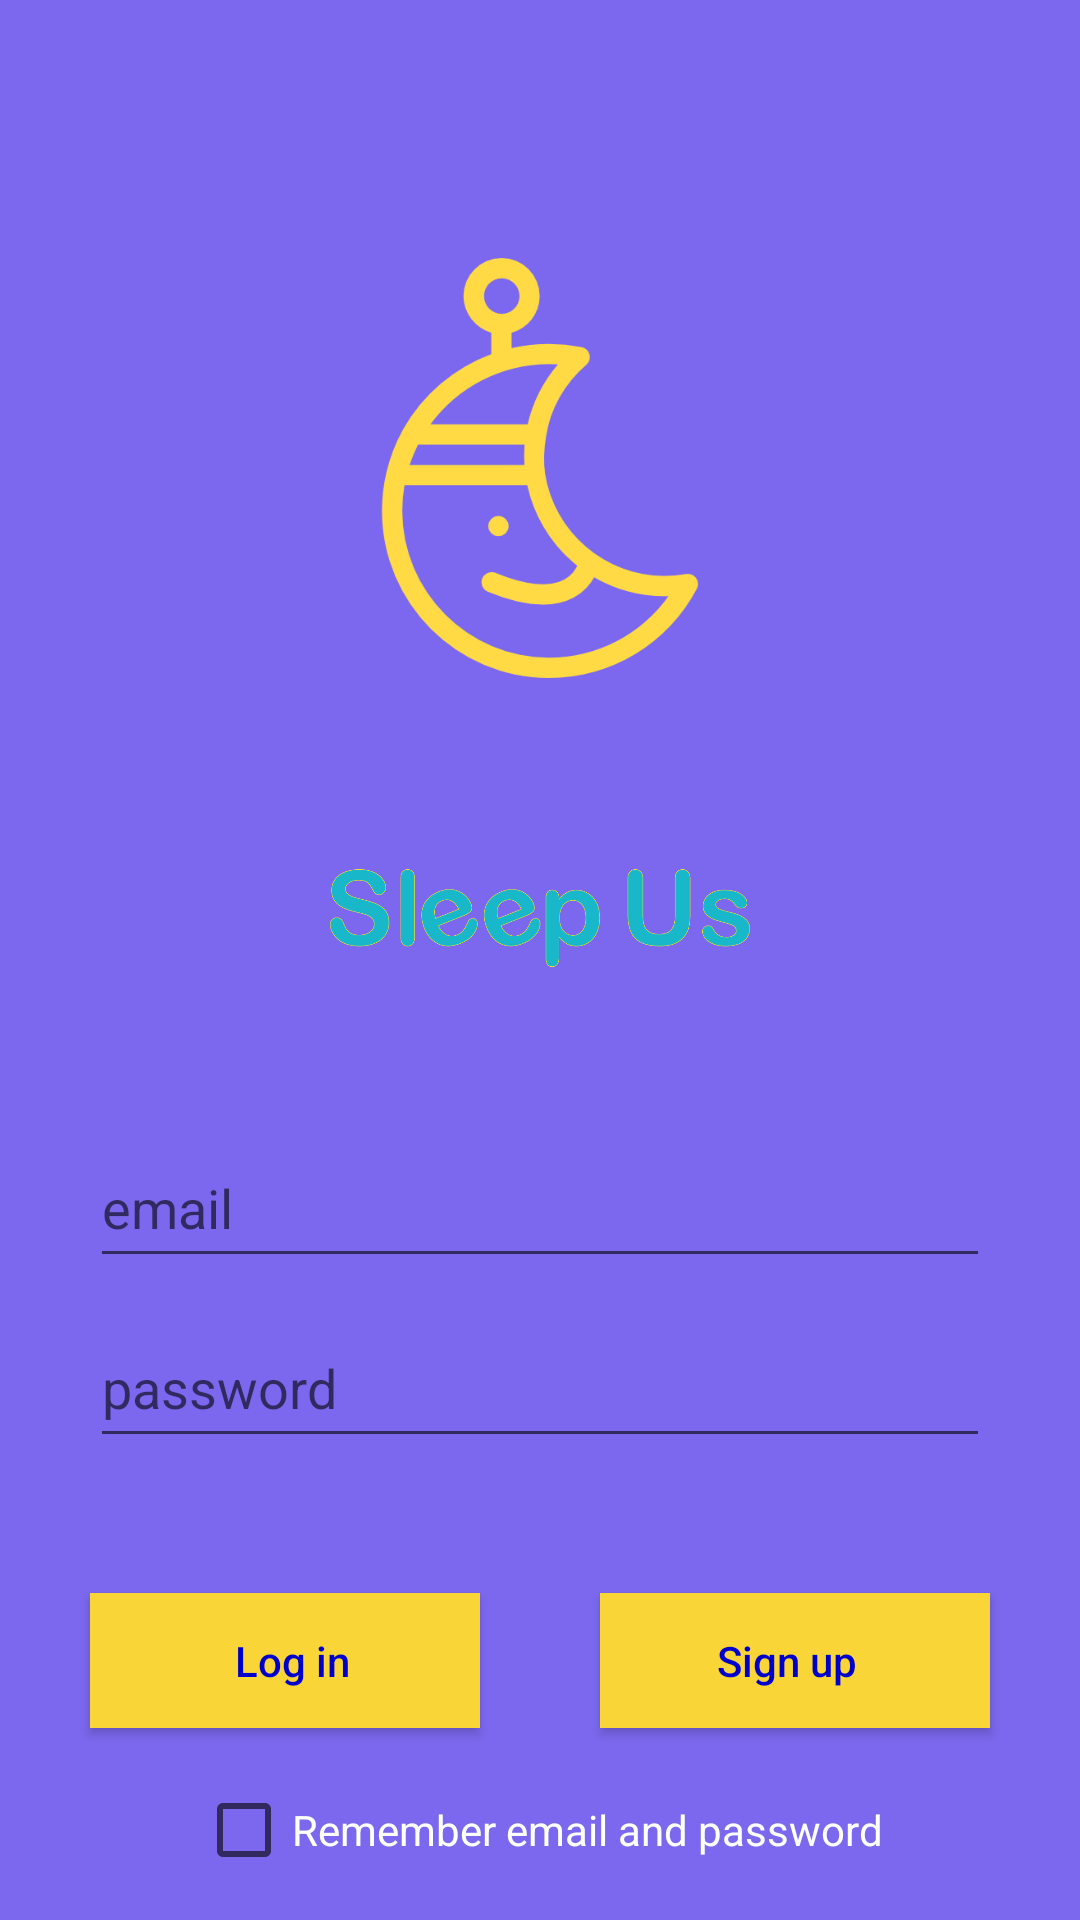

Layout XML and referenced resources for this Android screen:
<!-- AndroidManifest.xml: application theme Theme.AppCompat.Light -->
<!-- res/layout/activity_main.xml -->
<?xml version="1.0" encoding="utf-8"?>
<RelativeLayout xmlns:android="http://schemas.android.com/apk/res/android"
    xmlns:tools="http://schemas.android.com/tools"
    android:id="@+id/activity_main"
    android:layout_width="match_parent"
    android:layout_height="match_parent"
    android:paddingBottom="@dimen/activity_vertical_margin"
    android:paddingLeft="@dimen/activity_horizontal_margin"
    android:paddingRight="@dimen/activity_horizontal_margin"
    android:paddingTop="@dimen/activity_vertical_margin"
    tools:context="com.example.seungkyu.dreamtodream.MainActivity"
    android:onClick="linearOnClick"
    android:background="@color/bg">



    <ImageView
        android:id="@+id/logoCharicter"
        android:layout_width="150dp"
        android:layout_height="150dp"
        android:src="@drawable/moon"
        android:layout_centerHorizontal="true"
        android:paddingTop="10dp"
        android:layout_marginTop="60dp"/>

    <ImageView
    android:layout_width="140dp"
    android:layout_height="140dp"
    android:src="@drawable/logo_typo"
    android:layout_centerHorizontal="true"
    android:paddingTop="20dp"
    android:layout_below="@+id/logoCharicter"/>

    <EditText
        android:id="@+id/emailLoginET"
        android:layout_width="300dp"
        android:layout_height="50dp"
        android:layout_centerHorizontal="true"
        android:hint="email"
        android:layout_marginBottom="10dp"
        android:layout_marginTop="360dp" />

    <EditText
        android:id="@+id/passwordLoginET"
        android:layout_width="300dp"
        android:layout_height="50dp"
        android:layout_centerHorizontal="true"
        android:inputType="textWebPassword"
        android:hint="password"
        android:layout_marginBottom="25dp"
        android:layout_below="@id/emailLoginET" />

    <Button
        android:id="@+id/loginBtn"
        android:layout_width="130dp"
        android:layout_height="45dp"
        android:text="Log in"
        android:textAlignment="center"
        android:textAllCaps="false"
        android:layout_marginTop="20dp"
        android:layout_below="@id/passwordLoginET"
        android:layout_alignLeft="@id/passwordLoginET"
        android:textColor="@color/clickable_words"
        android:background="#F9D537"
        android:paddingRight="5dp"
        android:paddingLeft="10dp"
        />

    <Button
        android:id="@+id/signupBtn"
        android:layout_width="130dp"
        android:layout_height="45dp"
        android:text="Sign up"
        android:textAlignment="center"
        android:textAllCaps="false"
        android:layout_alignTop="@id/loginBtn"
        android:layout_alignRight="@id/passwordLoginET"
        android:textColor="@color/clickable_words"
        android:background="#F9D537"
        android:paddingLeft="5dp"
        android:paddingRight="10dp"/>

    <CheckBox
        android:id="@+id/checkBox"
        android:layout_width="wrap_content"
        android:layout_height="wrap_content"
        android:text="Remember email and password"
        android:layout_marginTop="20dp"
        android:layout_below="@id/loginBtn"
        android:layout_centerHorizontal="true"
        android:textColor="@color/remember"/>

</RelativeLayout>
<!-- resources referenced by this layout -->
<resources>
  <color name="bg">#7B68EE</color>
  <color name="clickable_words">#0000CD</color>
  <color name="remember">#FFFFFF</color>
  <dimen name="activity_horizontal_margin">16dp</dimen>
  <dimen name="activity_vertical_margin">16dp</dimen>
  <!-- drawable logo_typo: png bitmap (drawable-hdpi, 22364 bytes) -->
  <!-- drawable moon: png bitmap (drawable, 18122 bytes) -->
</resources>
